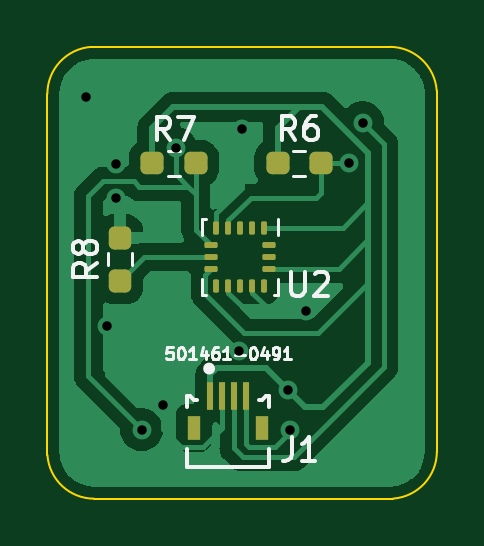
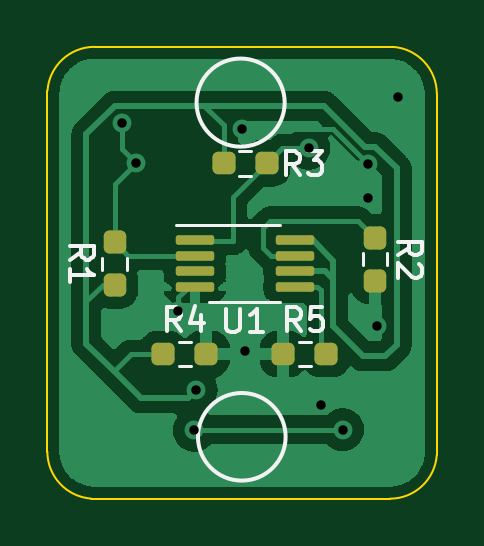
Circuit board: 11 layer files. Board 16.5 x 19.1 mm.
- bottom_copper: Woodstock-B_Cu.gbr (44172 bytes)
- bottom_mask: Woodstock-B_Mask.gbr (2120 bytes)
- paste: Woodstock-B_Paste.gbr (2115 bytes)
- bottom_silk: Woodstock-B_Silkscreen.gbr (4879 bytes)
- outline: Woodstock-Edge_Cuts.gbr (1021 bytes)
- top_copper: Woodstock-F_Cu.gbr (34894 bytes)
- top_mask: Woodstock-F_Mask.gbr (2316 bytes)
- paste: Woodstock-F_Paste.gbr (2311 bytes)
- top_silk: Woodstock-F_Silkscreen.gbr (8757 bytes)
- drill: Woodstock-NPTH.drl (290 bytes)
- drill: Woodstock-PTH.drl (535 bytes)

=== bottom_copper: Woodstock-B_Cu.gbr (44172 bytes, source omitted) ===
=== bottom_mask: Woodstock-B_Mask.gbr (2120 bytes, source withheld) ===
=== paste: Woodstock-B_Paste.gbr (2115 bytes, source withheld) ===
=== bottom_silk: Woodstock-B_Silkscreen.gbr ===
%TF.GenerationSoftware,KiCad,Pcbnew,(6.0.2-0)*%
%TF.CreationDate,2022-03-21T14:05:32-04:00*%
%TF.ProjectId,Woodstock,576f6f64-7374-46f6-936b-2e6b69636164,v03*%
%TF.SameCoordinates,Original*%
%TF.FileFunction,Legend,Bot*%
%TF.FilePolarity,Positive*%
%FSLAX46Y46*%
G04 Gerber Fmt 4.6, Leading zero omitted, Abs format (unit mm)*
G04 Created by KiCad (PCBNEW (6.0.2-0)) date 2022-03-21 14:05:32*
%MOMM*%
%LPD*%
G01*
G04 APERTURE LIST*
%ADD10C,0.150000*%
%ADD11C,0.120000*%
G04 APERTURE END LIST*
D10*
X153071501Y-89662000D02*
G75*
G03*
X153071501Y-89662000I-1865301J0D01*
G01*
X153010296Y-103809800D02*
G75*
G03*
X153010296Y-103809800I-1854896J0D01*
G01*
%TO.C,U1*%
X151815704Y-98385380D02*
X151815704Y-99194904D01*
X151768085Y-99290142D01*
X151720466Y-99337761D01*
X151625228Y-99385380D01*
X151434752Y-99385380D01*
X151339514Y-99337761D01*
X151291895Y-99290142D01*
X151244276Y-99194904D01*
X151244276Y-98385380D01*
X150244276Y-99385380D02*
X150815704Y-99385380D01*
X150529990Y-99385380D02*
X150529990Y-98385380D01*
X150625228Y-98528238D01*
X150720466Y-98623476D01*
X150815704Y-98671095D01*
%TO.C,R3*%
X148705866Y-92730580D02*
X149039200Y-92254390D01*
X149277295Y-92730580D02*
X149277295Y-91730580D01*
X148896342Y-91730580D01*
X148801104Y-91778200D01*
X148753485Y-91825819D01*
X148705866Y-91921057D01*
X148705866Y-92063914D01*
X148753485Y-92159152D01*
X148801104Y-92206771D01*
X148896342Y-92254390D01*
X149277295Y-92254390D01*
X148372533Y-91730580D02*
X147753485Y-91730580D01*
X148086819Y-92111533D01*
X147943961Y-92111533D01*
X147848723Y-92159152D01*
X147801104Y-92206771D01*
X147753485Y-92302009D01*
X147753485Y-92540104D01*
X147801104Y-92635342D01*
X147848723Y-92682961D01*
X147943961Y-92730580D01*
X148229676Y-92730580D01*
X148324914Y-92682961D01*
X148372533Y-92635342D01*
%TO.C,R5*%
X148655626Y-99334580D02*
X148988960Y-98858390D01*
X149227055Y-99334580D02*
X149227055Y-98334580D01*
X148846102Y-98334580D01*
X148750864Y-98382200D01*
X148703245Y-98429819D01*
X148655626Y-98525057D01*
X148655626Y-98667914D01*
X148703245Y-98763152D01*
X148750864Y-98810771D01*
X148846102Y-98858390D01*
X149227055Y-98858390D01*
X147750864Y-98334580D02*
X148227055Y-98334580D01*
X148274674Y-98810771D01*
X148227055Y-98763152D01*
X148131817Y-98715533D01*
X147893721Y-98715533D01*
X147798483Y-98763152D01*
X147750864Y-98810771D01*
X147703245Y-98906009D01*
X147703245Y-99144104D01*
X147750864Y-99239342D01*
X147798483Y-99286961D01*
X147893721Y-99334580D01*
X148131817Y-99334580D01*
X148227055Y-99286961D01*
X148274674Y-99239342D01*
%TO.C,R2*%
X144539540Y-96130493D02*
X144063350Y-95797160D01*
X144539540Y-95559064D02*
X143539540Y-95559064D01*
X143539540Y-95940017D01*
X143587160Y-96035255D01*
X143634779Y-96082874D01*
X143730017Y-96130493D01*
X143872874Y-96130493D01*
X143968112Y-96082874D01*
X144015731Y-96035255D01*
X144063350Y-95940017D01*
X144063350Y-95559064D01*
X143634779Y-96511445D02*
X143587160Y-96559064D01*
X143539540Y-96654302D01*
X143539540Y-96892398D01*
X143587160Y-96987636D01*
X143634779Y-97035255D01*
X143730017Y-97082874D01*
X143825255Y-97082874D01*
X143968112Y-97035255D01*
X144539540Y-96463826D01*
X144539540Y-97082874D01*
%TO.C,R1*%
X158423140Y-96308293D02*
X157946950Y-95974960D01*
X158423140Y-95736864D02*
X157423140Y-95736864D01*
X157423140Y-96117817D01*
X157470760Y-96213055D01*
X157518379Y-96260674D01*
X157613617Y-96308293D01*
X157756474Y-96308293D01*
X157851712Y-96260674D01*
X157899331Y-96213055D01*
X157946950Y-96117817D01*
X157946950Y-95736864D01*
X158423140Y-97260674D02*
X158423140Y-96689245D01*
X158423140Y-96974960D02*
X157423140Y-96974960D01*
X157565998Y-96879721D01*
X157661236Y-96784483D01*
X157708855Y-96689245D01*
%TO.C,R4*%
X153735626Y-99330840D02*
X154068960Y-98854650D01*
X154307055Y-99330840D02*
X154307055Y-98330840D01*
X153926102Y-98330840D01*
X153830864Y-98378460D01*
X153783245Y-98426079D01*
X153735626Y-98521317D01*
X153735626Y-98664174D01*
X153783245Y-98759412D01*
X153830864Y-98807031D01*
X153926102Y-98854650D01*
X154307055Y-98854650D01*
X152878483Y-98664174D02*
X152878483Y-99330840D01*
X153116579Y-98283221D02*
X153354674Y-98997507D01*
X152735626Y-98997507D01*
D11*
%TO.C,U1*%
X151028960Y-94863060D02*
X149528960Y-94863060D01*
X151028960Y-98083060D02*
X152528960Y-98083060D01*
X151028960Y-94863060D02*
X153953960Y-94863060D01*
X151028960Y-98083060D02*
X149528960Y-98083060D01*
%TO.C,R3*%
X151258284Y-91708760D02*
X150748836Y-91708760D01*
X151258284Y-92753760D02*
X150748836Y-92753760D01*
%TO.C,R5*%
X148234236Y-99785960D02*
X148743684Y-99785960D01*
X148234236Y-100830960D02*
X148743684Y-100830960D01*
%TO.C,R2*%
X144994660Y-96042436D02*
X144994660Y-96551884D01*
X146039660Y-96042436D02*
X146039660Y-96551884D01*
%TO.C,R1*%
X156018260Y-96729684D02*
X156018260Y-96220236D01*
X157063260Y-96729684D02*
X157063260Y-96220236D01*
%TO.C,R4*%
X153823684Y-99785960D02*
X153314236Y-99785960D01*
X153823684Y-100830960D02*
X153314236Y-100830960D01*
%TD*%
M02*

=== outline: Woodstock-Edge_Cuts.gbr ===
%TF.GenerationSoftware,KiCad,Pcbnew,(6.0.2-0)*%
%TF.CreationDate,2022-03-21T14:05:32-04:00*%
%TF.ProjectId,Woodstock,576f6f64-7374-46f6-936b-2e6b69636164,v03*%
%TF.SameCoordinates,Original*%
%TF.FileFunction,Profile,NP*%
%FSLAX46Y46*%
G04 Gerber Fmt 4.6, Leading zero omitted, Abs format (unit mm)*
G04 Created by KiCad (PCBNEW (6.0.2-0)) date 2022-03-21 14:05:32*
%MOMM*%
%LPD*%
G01*
G04 APERTURE LIST*
%TA.AperFunction,Profile*%
%ADD10C,0.100000*%
%TD*%
G04 APERTURE END LIST*
D10*
X142900960Y-104575660D02*
X142898501Y-89295422D01*
X144882160Y-106429860D02*
X157533259Y-106426000D01*
X142900960Y-104575660D02*
G75*
G03*
X144882160Y-106429860I1981201J131350D01*
G01*
X144752701Y-87303660D02*
X157389938Y-87301761D01*
X159381700Y-89155961D02*
G75*
G03*
X157389938Y-87301761I-1991763J-142666D01*
G01*
X159387459Y-104434238D02*
X159381700Y-89155961D01*
X144752701Y-87303660D02*
G75*
G03*
X142898501Y-89295422I142666J-1991763D01*
G01*
X157533259Y-106426000D02*
G75*
G03*
X159387459Y-104434238I-142666J1991763D01*
G01*
M02*

=== top_copper: Woodstock-F_Cu.gbr (34894 bytes, source omitted) ===
=== top_mask: Woodstock-F_Mask.gbr (2316 bytes, source withheld) ===
=== paste: Woodstock-F_Paste.gbr (2311 bytes, source withheld) ===
=== top_silk: Woodstock-F_Silkscreen.gbr (8757 bytes, source omitted) ===
=== drill: Woodstock-NPTH.drl ===
M48
; DRILL file {KiCad (6.0.2-0)} date Tuesday, March 22, 2022 at 11:46:37 AM
; FORMAT={-:-/ absolute / inch / decimal}
; #@! TF.CreationDate,2022-03-22T11:46:37-04:00
; #@! TF.GenerationSoftware,Kicad,Pcbnew,(6.0.2-0)
; #@! TF.FileFunction,NonPlated,1,2,NPTH
FMAT,2
INCH
%
G90
G05
T0
M30

=== drill: Woodstock-PTH.drl ===
M48
; DRILL file {KiCad (6.0.2-0)} date Tuesday, March 22, 2022 at 11:46:37 AM
; FORMAT={-:-/ absolute / inch / decimal}
; #@! TF.CreationDate,2022-03-22T11:46:37-04:00
; #@! TF.GenerationSoftware,Kicad,Pcbnew,(6.0.2-0)
; #@! TF.FileFunction,Plated,1,2,PTH
FMAT,2
INCH
; #@! TA.AperFunction,Plated,PTH,ViaDrill
T1C0.0157
%
G90
G05
T1
X5.69Y-3.52
X5.726Y-3.903
X5.74Y-3.633
X5.74Y-3.6885
X5.783Y-4.075
X5.819Y-4.034
X5.8397Y-3.606
X5.945Y-3.944
X5.95Y-3.574
X6.027Y-4.009
X6.03Y-4.076
X6.057Y-3.878
X6.128Y-3.631
X6.1512Y-3.5638
T0
M30

